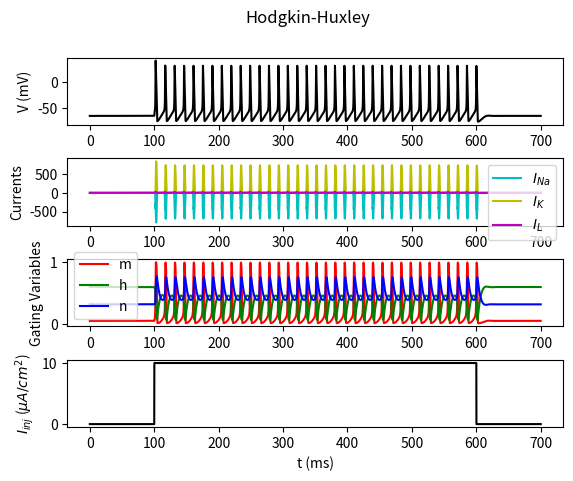

This figure's Python source:
import numpy as np
import matplotlib.pyplot as plt
from scipy.integrate import odeint

class HodgkinHuxley():
    """Full Hodgkin-Huxley Model implemented in Python"""

    C_m  =   1.0
    """membrane capacitance, in uF/cm^2"""

    g_Na = 120.0
    """Sodium (Na) maximum conductance, in mS/cm^2"""

    g_K  =  36.0
    """Postassium (K) maximum conductance, in mS/cm^2"""

    g_L  =   0.3
    """Leak maximum conductance, in mS/cm^2"""

    E_Na =  50.0
    """Sodium (Na) Nernst reversal potential, in mV"""

    E_K  = -77.0
    """Postassium (K) Nernst reversal potential, in mV"""

    E_L  = -54.387
    """Leak Nernst reversal potential, in mV"""

    t = np.arange(0.0, 700.0, 0.01)
    """ The time to integrate over """

    I_app = 10
    """ Applied current """
    
    def alpha_m(self, V):
        """Na channel activation gate opening rate. Function of membrane voltage"""
        return 0.1*(V+40.0)/(1.0 - np.exp(-(V+40.0) / 10.0))

    def beta_m(self, V):
        """Na channel activation gate closing rate. Function of membrane voltage"""
        return 4.0*np.exp(-(V+65.0) / 18.0)

    def alpha_h(self, V):
        """Na channel inactivation gate opening rate. Function of membrane voltage"""
        return 0.07*np.exp(-(V+65.0) / 20.0)

    def beta_h(self, V):
        """Na channel inactivation gate closing rate. Function of membrane voltage"""
        return 1.0/(1.0 + np.exp(-(V+35.0) / 10.0))

    def alpha_n(self, V):
        """K channel activation gate opening rate. Function of membrane voltage"""
        return 0.01*(V+55.0)/(1.0 - np.exp(-(V+55.0) / 10.0))

    def beta_n(self, V):
        """K channel activation gate closing rate. Function of membrane voltage"""
        return 0.125*np.exp(-(V+65) / 80.0)

    def I_Na(self, V, m, h):
        """
        Membrane current (in uA/cm^2)
        Sodium 
        |  :param V:
        |  :param m:
        |  :param h:
        |  :return:
        """
        return self.g_Na * m**3 * h * (V - self.E_Na)

    def I_K(self, V, n):
        """
        Membrane current (in uA/cm^2)
        Potassium 
        |  :param V:
        |  :param h:
        |  :return:
        """
        return self.g_K  * n**4 * (V - self.E_K)

    def I_L(self, V):
        """
        Membrane current (in uA/cm^2)
        Leak
        |  :param V:
        |  :return:
        """
        return self.g_L * (V - self.E_L)

    def I_inj(self, t):
        """
        External Current
        |  :param t: time
        |  :return: step up to 10 uA/cm^2 at t>100
        |           step down to 0 uA/cm^2 at t>600
        """
        return self.I_app*(t>100) - self.I_app*(t>600)

    @staticmethod
    def dALLdt(X, t, self):
        """
        Integrate

        |  :param X:
        |  :param t:
        |  :return: calculate membrane potential & activation variables
        """
        V, m, h, n = X

        dVdt = (self.I_inj(t) - self.I_Na(V, m, h) - self.I_K(V, n) - self.I_L(V)) / self.C_m
        dmdt = self.alpha_m(V)*(1.0-m) - self.beta_m(V)*m
        dhdt = self.alpha_h(V)*(1.0-h) - self.beta_h(V)*h
        dndt = self.alpha_n(V)*(1.0-n) - self.beta_n(V)*n
        return dVdt, dmdt, dhdt, dndt

    def Main(self):
        """
        Main demo for the Hodgkin Huxley neuron model
        """

        X = odeint(self.dALLdt, [-65, 0.05, 0.6, 0.32], self.t, args=(self,))
        V = X[:,0]
        m = X[:,1]
        h = X[:,2]
        n = X[:,3]
        ina = self.I_Na(V, m, h)
        ik = self.I_K(V, n)
        il = self.I_L(V)

        fig, axs = plt.subplots(4)
        fig.suptitle('Hodgkin-Huxley')
        fig.subplots_adjust(hspace=.5)
        axs[0].plot(self.t, V, 'k')
        axs[0].set(ylabel='V (mV)')
        axs[1].plot(self.t, ina, 'c', label='$I_{Na}$')
        axs[1].plot(self.t, ik, 'y', label='$I_{K}$')
        axs[1].plot(self.t, il, 'm', label='$I_{L}$')
        axs[1].set(ylabel='Currents')
        axs[1].legend()
        axs[2].plot(self.t, m, 'r', label='m')
        axs[2].plot(self.t, h, 'g', label='h')
        axs[2].plot(self.t, n, 'b', label='n')
        axs[2].set(ylabel='Gating Variables')
        axs[2].legend()
        i_inj_values = [self.I_inj(t) for t in self.t]
        axs[3].plot(self.t, i_inj_values, 'k')
        axs[3].set(xlabel='t (ms)',ylabel='$I_{inj}$ ($\\mu{A}/cm^2$)')

        plt.savefig('HH-I10.jpg', format = 'jpg')

        plt.show()

if __name__ == '__main__':
    runner = HodgkinHuxley()
    runner.Main()
